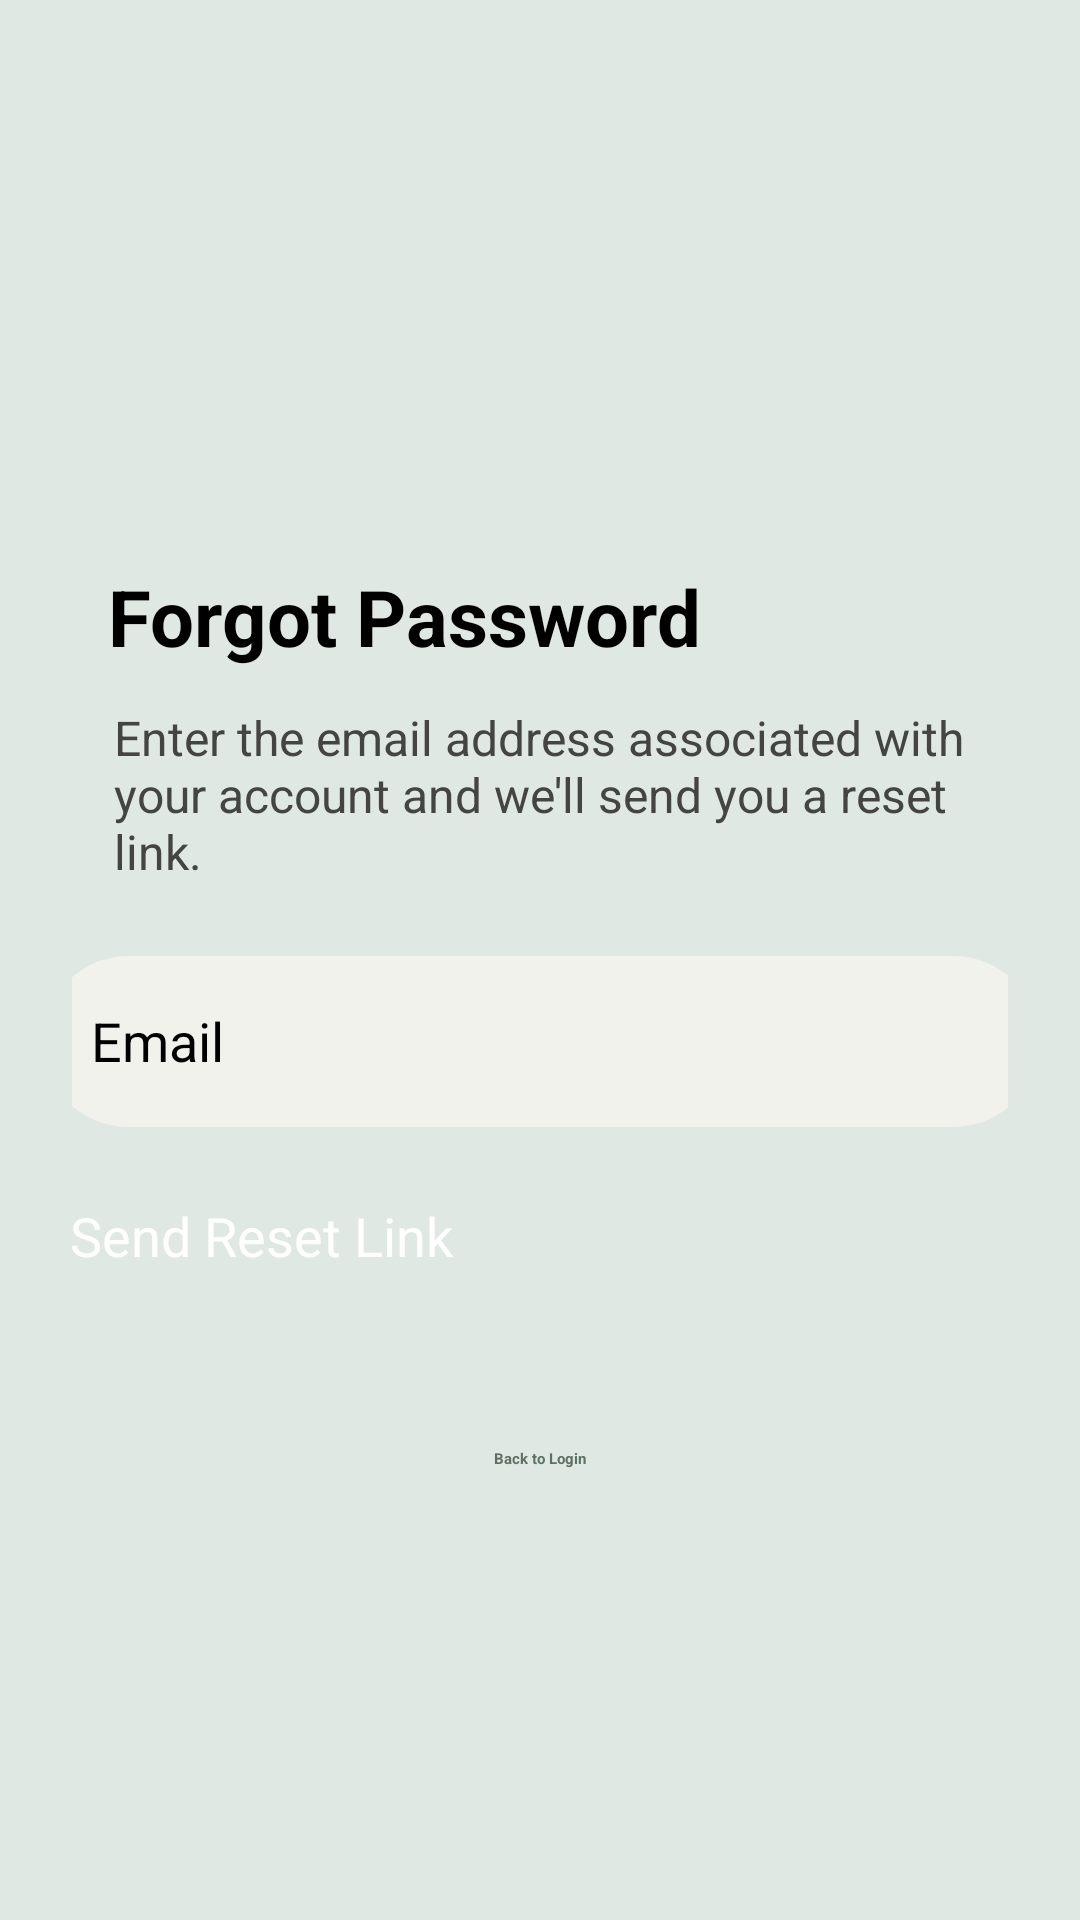

The Android layout XML behind this screen, and the referenced resources:
<!-- AndroidManifest.xml: application theme Theme.MyApplication -->
<!-- res/layout/activity_forgot_password.xml -->
<?xml version="1.0" encoding="utf-8"?>
<androidx.constraintlayout.widget.ConstraintLayout xmlns:android="http://schemas.android.com/apk/res/android"
    xmlns:app="http://schemas.android.com/apk/res-auto"
    xmlns:tools="http://schemas.android.com/tools"
    android:id="@+id/forgotRoot"
    android:layout_width="match_parent"
    android:layout_height="match_parent"
    android:background="#e0e8e3"
    android:padding="24dp">

    <ImageView
        android:id="@+id/forgotHeader"
        android:layout_width="0dp"
        android:layout_height="140dp"
        android:scaleType="centerCrop"
        android:src="@mipmap/home2_foreground"
        app:layout_constraintTop_toTopOf="parent"
        app:layout_constraintStart_toStartOf="parent"
        app:layout_constraintEnd_toEndOf="parent" />

    <TextView
        android:id="@+id/forgotTitle"
        android:layout_width="wrap_content"
        android:layout_height="wrap_content"
        android:layout_marginStart="12dp"
        android:layout_marginTop="24dp"
        android:text="Forgot Password"
        android:textColor="#000000"
        android:textSize="26sp"
        android:textStyle="bold"
        app:layout_constraintStart_toStartOf="parent"
        app:layout_constraintTop_toBottomOf="@id/forgotHeader" />

    <TextView
        android:id="@+id/forgotSubtitle"
        android:layout_width="0dp"
        android:layout_height="wrap_content"
        android:layout_marginStart="14dp"
        android:layout_marginTop="12dp"
        android:text="Enter the email address associated with your account and we'll send you a reset link."
        android:textColor="#444444"
        android:textSize="16sp"
        app:layout_constraintEnd_toEndOf="parent"
        app:layout_constraintStart_toStartOf="parent"
        app:layout_constraintTop_toBottomOf="@id/forgotTitle" />

    <EditText
        android:id="@+id/forgotEmailField"
        android:layout_width="332dp"
        android:layout_height="57dp"
        android:layout_marginTop="24dp"
        android:background="@drawable/inputroundedbackground"
        android:hint="Email"
        android:inputType="textEmailAddress"
        android:padding="16dp"
        android:textSize="18sp"
        app:layout_constraintEnd_toEndOf="parent"
        app:layout_constraintStart_toStartOf="parent"
        app:layout_constraintTop_toBottomOf="@id/forgotSubtitle" />

    <Button
        android:id="@+id/sendResetButton"
        android:layout_width="314dp"
        android:layout_height="59dp"
        android:layout_marginTop="24dp"
        android:backgroundTint="#5c7162"
        android:text="Send Reset Link"
        android:textColor="#FFFFFF"
        android:textSize="18sp"
        app:layout_constraintEnd_toEndOf="parent"
        app:layout_constraintStart_toStartOf="parent"
        app:layout_constraintTop_toBottomOf="@id/forgotEmailField" />

    <TextView
        android:id="@+id/backToLoginText"
        android:layout_width="wrap_content"
        android:layout_height="wrap_content"
        android:layout_marginTop="24dp"
        android:text="Back to Login"
        android:textColor="#5c7162"
        android:textStyle="bold"
        app:layout_constraintTop_toBottomOf="@id/sendResetButton"
        app:layout_constraintStart_toStartOf="parent"
        app:layout_constraintEnd_toEndOf="parent" />

</androidx.constraintlayout.widget.ConstraintLayout>
<!-- resources referenced by this layout -->
<resources>
  <!-- drawable inputroundedbackground (drawable) -->
  <?xml version="1.0" encoding="utf-8"?>
  <shape xmlns:android="http://schemas.android.com/apk/res/android"
      android:shape="rectangle">
      <solid android:color="#F2F2ED"/>
      <corners android:radius="200dp"/>
  </shape>
</resources>
